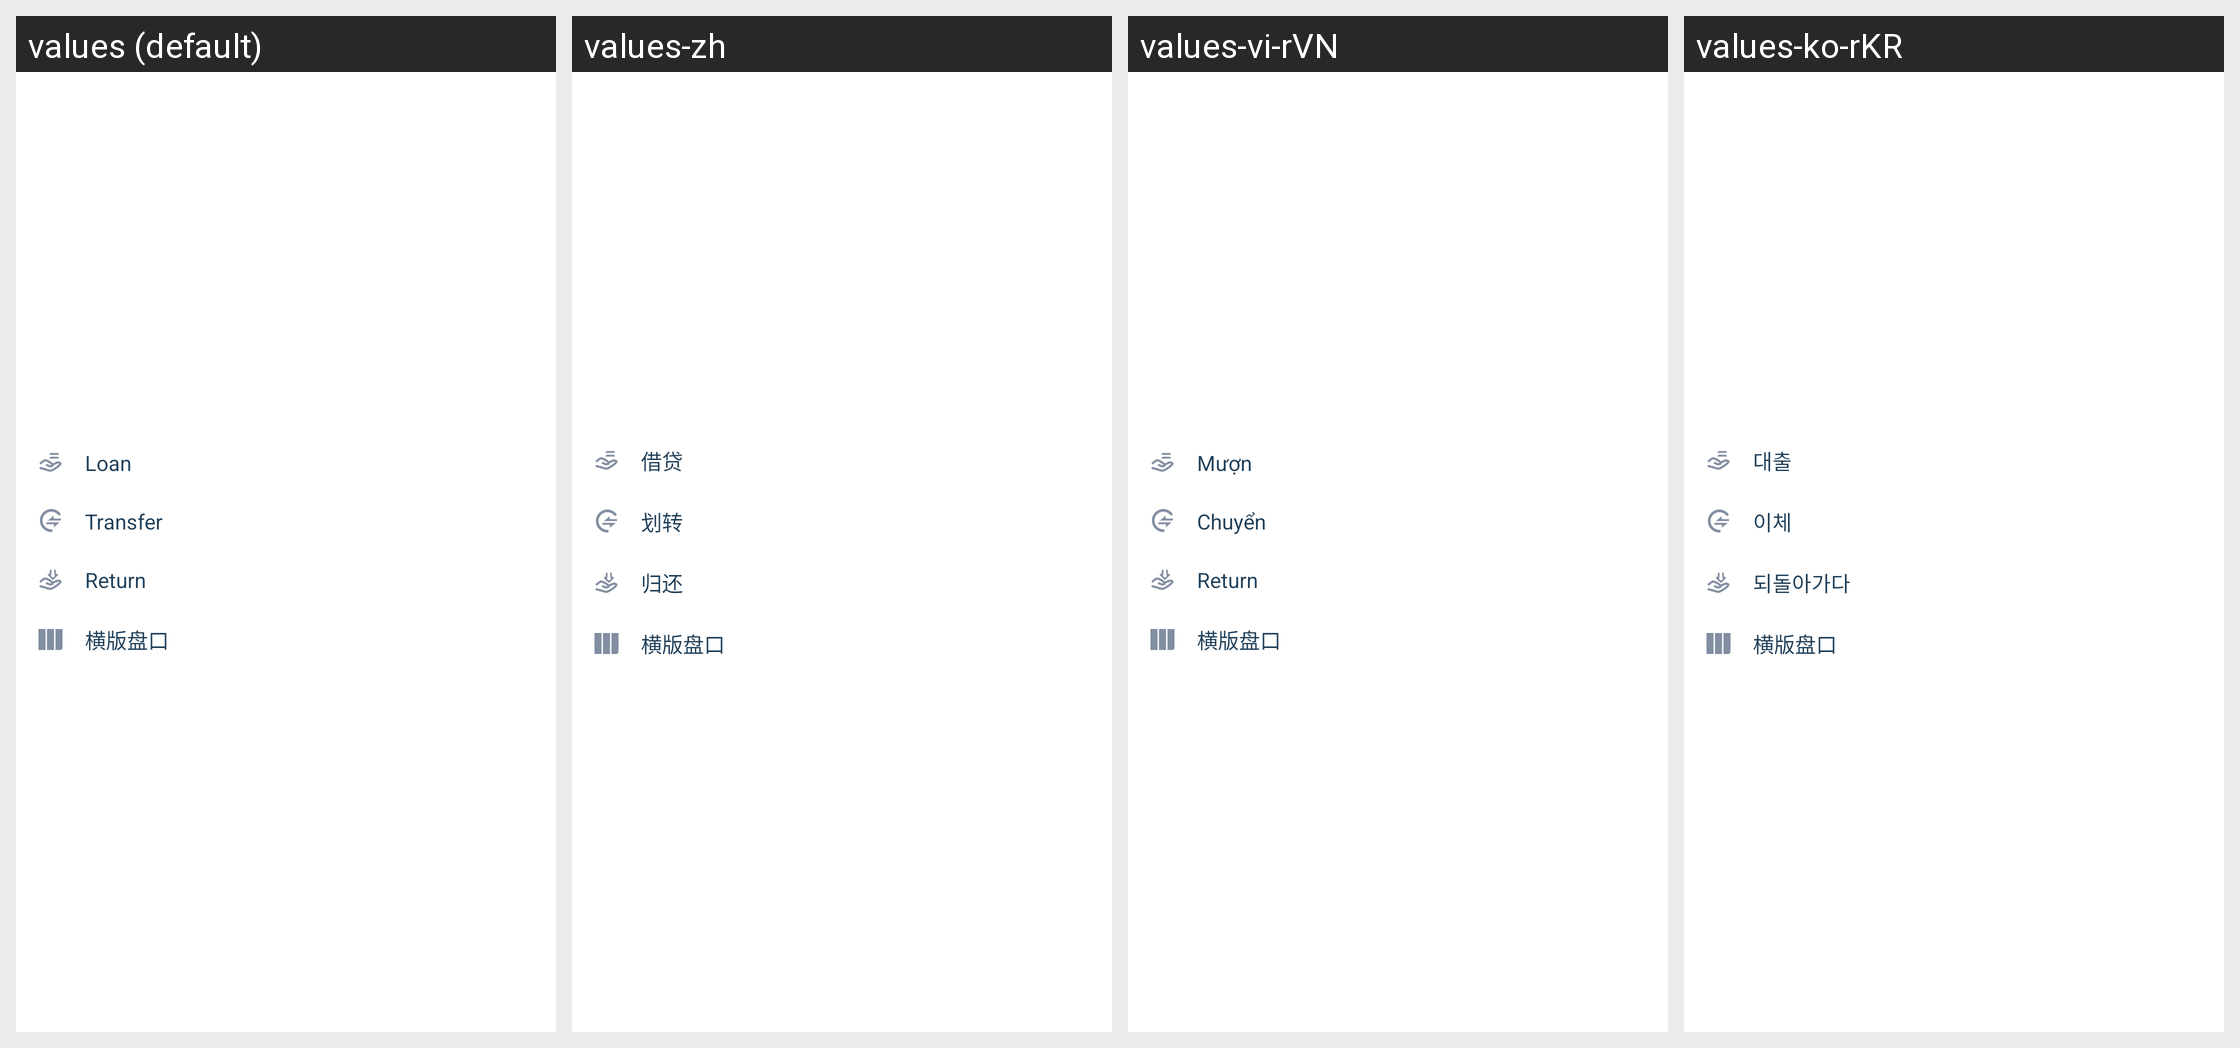

For this localized Android screen grid, give each drawn string resource with its value in every locale shown.
Android screen res/layout/popwindow_lever_entrance.xml rendered under 4 locales, left to right: values (default), values-zh, values-vi-rVN, values-ko-rKR. Device: Nexus 5 (rendered at 1080×1920; each locale shown at half size, 540×960, under a caption strip naming it); theme AppTheme.
Other locales in the repository, not shown: values-es-rES, values-ja-rJP, values-zh-rTW.
Strings drawn on this screen, with the default value and each locale's value (text and hints the layout hard-codes, and strings that could not be matched under every locale, appear in the picture but are not listed):

leverage_borrow
  values: Loan
  values-zh: 借贷
  values-vi-rVN: Mượn
  values-ko-rKR: 대출

assets_action_transfer
  values: Transfer
  values-zh: 划转
  values-vi-rVN: Chuyển
  values-ko-rKR: 이체

leverage_return
  values: Return
  values-zh: 归还
  values-vi-rVN: Return
  values-ko-rKR: 되돌아가다
